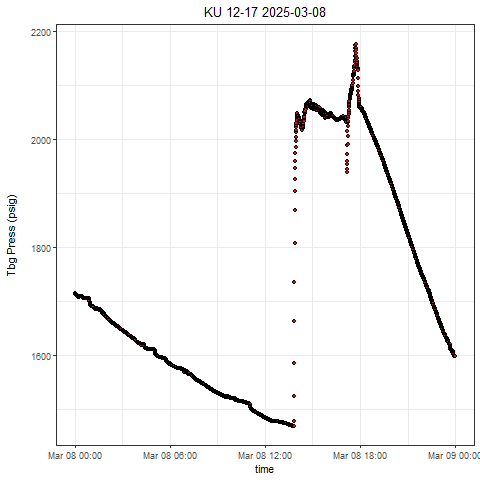

The file beside this chart, header and first rows:
, Well, Tag, DateTime, Value
1, KU 12-17, press, 2025-03-08 00:00:00.0000000, 1715
2, KU 12-17, press, 2025-03-08 00:00:13.0750000, 1715
3, KU 12-17, press, 2025-03-08 00:00:38.0740000, 1715
4, KU 12-17, press, 2025-03-08 00:01:08.0890000, 1714
5, KU 12-17, press, 2025-03-08 00:01:33.0880000, 1714
6, KU 12-17, press, 2025-03-08 00:02:18.0860000, 1713
7, KU 12-17, press, 2025-03-08 00:02:38.0850000, 1714
8, KU 12-17, press, 2025-03-08 00:03:18.0840000, 1713
9, KU 12-17, press, 2025-03-08 00:03:38.0830000, 1713
10, KU 12-17, press, 2025-03-08 00:04:23.0810000, 1713
11, KU 12-17, press, 2025-03-08 00:04:38.0800000, 1712
12, KU 12-17, press, 2025-03-08 00:05:08.0790000, 1712
13, KU 12-17, press, 2025-03-08 00:05:43.0940000, 1712
14, KU 12-17, press, 2025-03-08 00:06:08.0920000, 1712
15, KU 12-17, press, 2025-03-08 00:06:33.0910000, 1712
16, KU 12-17, press, 2025-03-08 00:07:18.0900000, 1711
17, KU 12-17, press, 2025-03-08 00:07:43.0880000, 1711
18, KU 12-17, press, 2025-03-08 00:08:03.0880000, 1711
19, KU 12-17, press, 2025-03-08 00:08:58.0850000, 1711
20, KU 12-17, press, 2025-03-08 00:09:03.0850000, 1710
21, KU 12-17, press, 2025-03-08 00:09:38.0840000, 1710
22, KU 12-17, press, 2025-03-08 00:10:08.0820000, 1710
23, KU 12-17, press, 2025-03-08 00:10:38.0970000, 1710
24, KU 12-17, press, 2025-03-08 00:11:48.0930000, 1710
25, KU 12-17, press, 2025-03-08 00:12:03.0930000, 1709
26, KU 12-17, press, 2025-03-08 00:12:48.0910000, 1709
27, KU 12-17, press, 2025-03-08 00:13:18.0890000, 1708
28, KU 12-17, press, 2025-03-08 00:13:58.0880000, 1708
29, KU 12-17, press, 2025-03-08 00:14:03.0870000, 1708
30, KU 12-17, press, 2025-03-08 00:14:33.0860000, 1708
31, KU 12-17, press, 2025-03-08 00:15:53.0980000, 1708
32, KU 12-17, press, 2025-03-08 00:16:18.0970000, 1708
33, KU 12-17, press, 2025-03-08 00:16:43.0950000, 1708
34, KU 12-17, press, 2025-03-08 00:17:18.0940000, 1708
35, KU 12-17, press, 2025-03-08 00:17:53.0920000, 1709
36, KU 12-17, press, 2025-03-08 00:18:13.0910000, 1709
37, KU 12-17, press, 2025-03-08 00:18:43.0900000, 1709
38, KU 12-17, press, 2025-03-08 00:19:18.0880000, 1709
39, KU 12-17, press, 2025-03-08 00:19:43.1020000, 1709
40, KU 12-17, press, 2025-03-08 00:20:28.1000000, 1710
41, KU 12-17, press, 2025-03-08 00:20:48.0990000, 1710
42, KU 12-17, press, 2025-03-08 00:21:13.0980000, 1710
43, KU 12-17, press, 2025-03-08 00:21:48.0960000, 1710
44, KU 12-17, press, 2025-03-08 00:22:28.0940000, 1710
45, KU 12-17, press, 2025-03-08 00:22:43.0930000, 1710
46, KU 12-17, press, 2025-03-08 00:23:23.0910000, 1710
47, KU 12-17, press, 2025-03-08 00:23:33.0900000, 1710
48, KU 12-17, press, 2025-03-08 00:24:18.1190000, 1710
49, KU 12-17, press, 2025-03-08 00:24:48.1180000, 1710
50, KU 12-17, press, 2025-03-08 00:25:03.1170000, 1710
51, KU 12-17, press, 2025-03-08 00:25:48.1150000, 1710
52, KU 12-17, press, 2025-03-08 00:26:18.1130000, 1710
53, KU 12-17, press, 2025-03-08 00:26:38.1120000, 1710
54, KU 12-17, press, 2025-03-08 00:27:08.1100000, 1710
55, KU 12-17, press, 2025-03-08 00:27:33.1090000, 1710
56, KU 12-17, press, 2025-03-08 00:28:03.1070000, 1710
57, KU 12-17, press, 2025-03-08 00:28:33.1210000, 1709
58, KU 12-17, press, 2025-03-08 00:29:03.1200000, 1708
59, KU 12-17, press, 2025-03-08 00:29:33.1180000, 1708
60, KU 12-17, press, 2025-03-08 00:30:23.1150000, 1707
... 2,758 more rows
